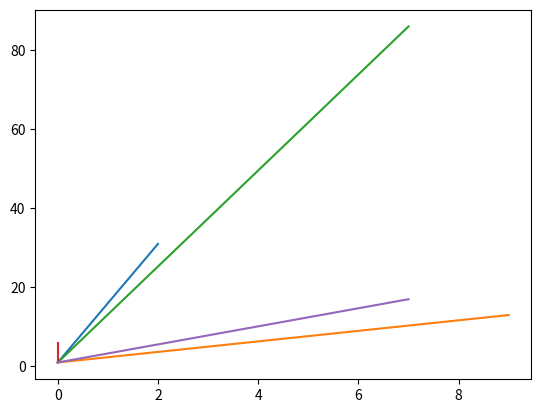

Source code (Python):
import matplotlib.pyplot as plt
import random

# plt.plot(random.randint(0,10)random.randint(0,100))
for i in range(5):
    a= random.randint(0,10)
    b= random.randint(0,100)

    plt.plot((0,a),(1,b))
    plt.savefig(f"a{i}.png")
